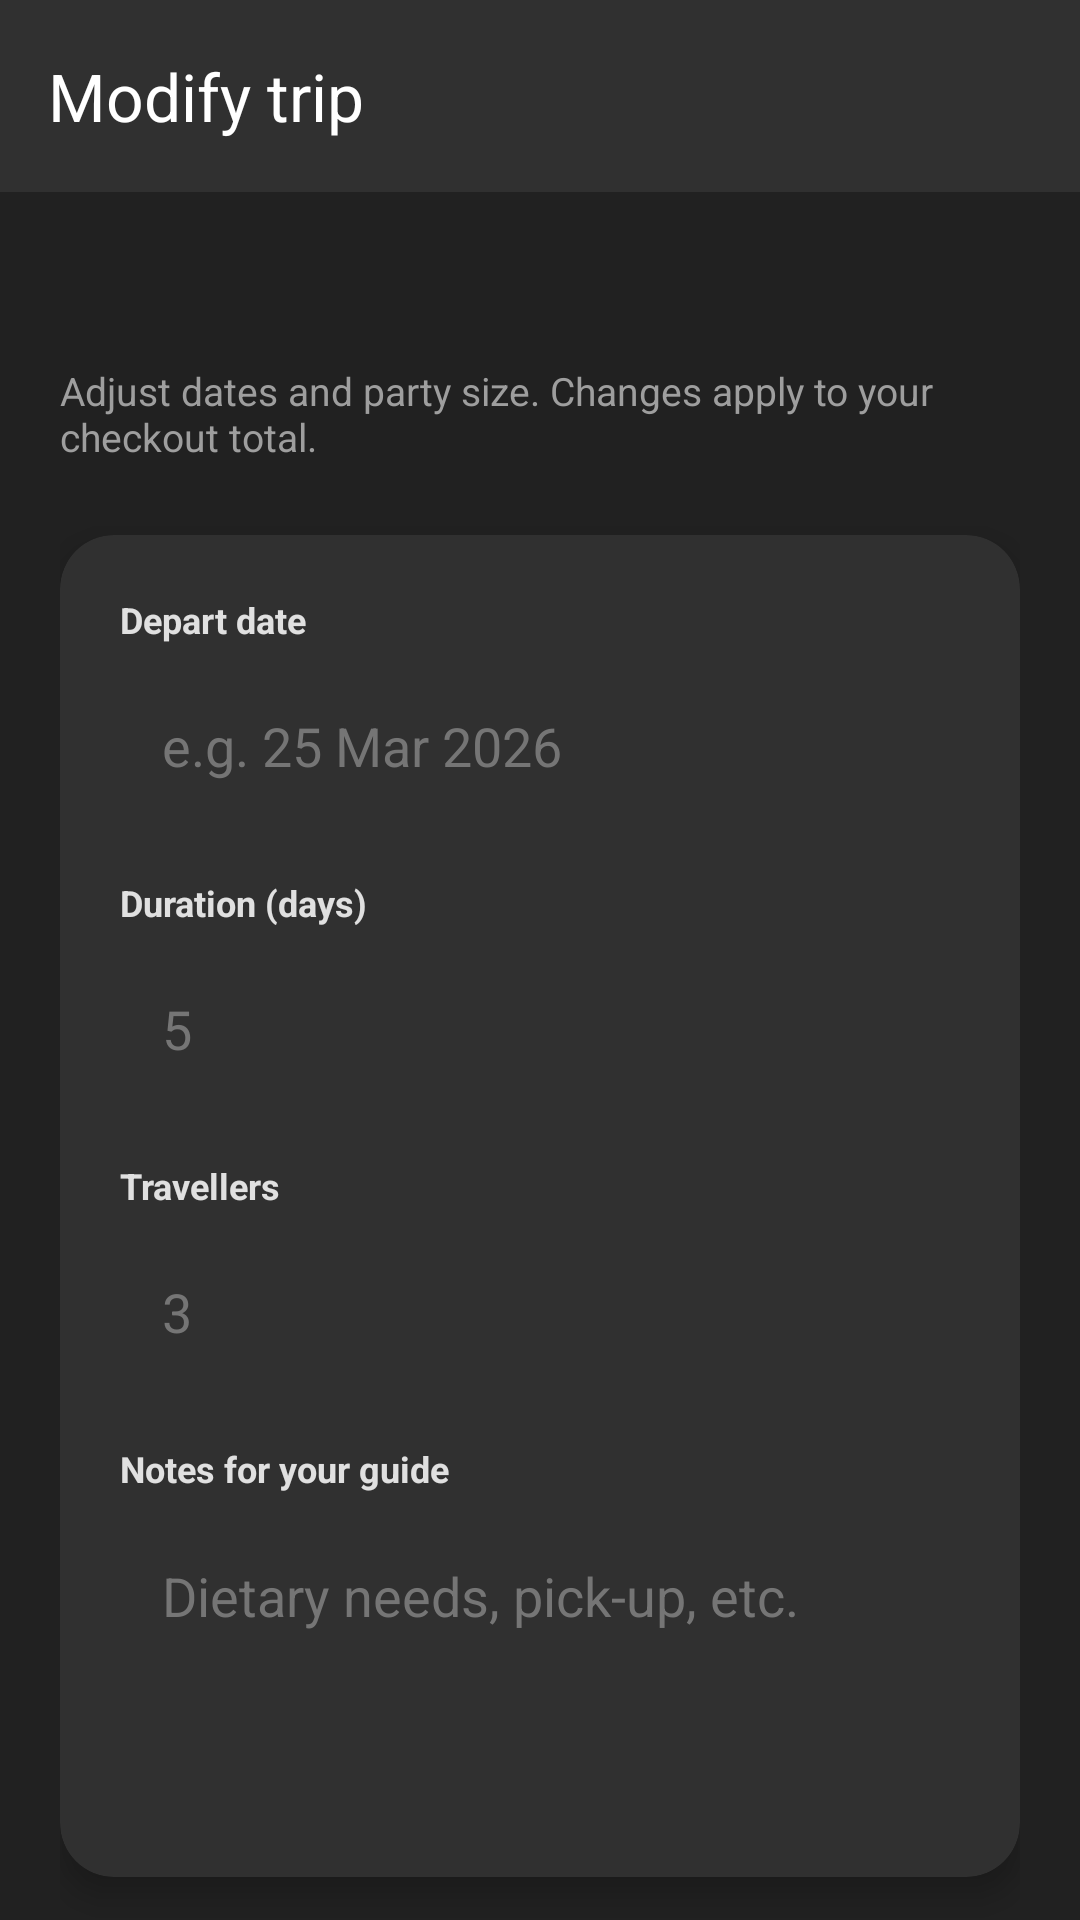

Produce the Android XML layout that renders to this screen, including the resource entries it uses.
<!-- AndroidManifest.xml: application theme Theme.Roamist -->
<!-- res/layout/activity_modify_trip.xml -->
<?xml version="1.0" encoding="utf-8"?>
<androidx.coordinatorlayout.widget.CoordinatorLayout xmlns:android="http://schemas.android.com/apk/res/android"
    xmlns:app="http://schemas.android.com/apk/res-auto"
    xmlns:tools="http://schemas.android.com/tools"
    android:layout_width="match_parent"
    android:layout_height="match_parent"
    android:background="@color/primary_dark"
    tools:context=".activities.ModifyTripActivity">

    <com.google.android.material.appbar.AppBarLayout
        android:layout_width="match_parent"
        android:layout_height="wrap_content"
        android:background="@color/surface_dark"
        app:elevation="4dp">

        <androidx.appcompat.widget.Toolbar
            android:id="@+id/modify_toolbar"
            android:layout_width="match_parent"
            android:layout_height="?attr/actionBarSize"
            app:title="Modify trip"
            app:titleTextColor="#FFFFFF"
            app:navigationIconTint="@color/accent_orange"
            app:popupTheme="@style/ThemeOverlay.AppCompat.Light" />
    </com.google.android.material.appbar.AppBarLayout>

    <androidx.core.widget.NestedScrollView
        android:layout_width="match_parent"
        android:layout_height="match_parent"
        android:clipToPadding="false"
        android:paddingBottom="24dp"
        app:layout_behavior="@string/appbar_scrolling_view_behavior">

        <LinearLayout
            android:layout_width="match_parent"
            android:layout_height="wrap_content"
            android:orientation="vertical"
            android:padding="20dp">

            <TextView
                android:id="@+id/tv_modify_trip_title"
                android:layout_width="match_parent"
                android:layout_height="wrap_content"
                android:textColor="#FFFFFF"
                android:textSize="22sp"
                android:textStyle="bold"
                tools:text="Hunza Valley" />

            <TextView
                android:layout_width="match_parent"
                android:layout_height="wrap_content"
                android:layout_marginTop="8dp"
                android:text="Adjust dates and party size. Changes apply to your checkout total."
                android:textColor="#9E9E9E"
                android:textSize="13sp" />

            <androidx.cardview.widget.CardView
                android:layout_width="match_parent"
                android:layout_height="wrap_content"
                android:layout_marginTop="24dp"
                app:cardBackgroundColor="@color/surface_dark"
                app:cardCornerRadius="18dp"
                app:cardElevation="6dp">

                <LinearLayout
                    android:layout_width="match_parent"
                    android:layout_height="wrap_content"
                    android:orientation="vertical"
                    android:padding="20dp">

                    <TextView
                        android:layout_width="wrap_content"
                        android:layout_height="wrap_content"
                        android:text="Depart date"
                        android:textColor="#E0E0E0"
                        android:textSize="12sp"
                        android:textStyle="bold" />

                    <EditText
                        android:id="@+id/et_modify_date"
                        android:layout_width="match_parent"
                        android:layout_height="52dp"
                        android:layout_marginTop="8dp"
                        android:background="@drawable/input_field_background"
                        android:hint="e.g. 25 Mar 2026"
                        android:paddingStart="14dp"
                        android:paddingEnd="14dp"
                        android:textColor="#FFFFFF"
                        android:textColorHint="#757575"
                        android:inputType="text"
                        android:singleLine="true" />

                    <TextView
                        android:layout_width="wrap_content"
                        android:layout_height="wrap_content"
                        android:layout_marginTop="18dp"
                        android:text="Duration (days)"
                        android:textColor="#E0E0E0"
                        android:textSize="12sp"
                        android:textStyle="bold" />

                    <EditText
                        android:id="@+id/et_modify_duration"
                        android:layout_width="match_parent"
                        android:layout_height="52dp"
                        android:layout_marginTop="8dp"
                        android:background="@drawable/input_field_background"
                        android:hint="5"
                        android:paddingStart="14dp"
                        android:paddingEnd="14dp"
                        android:textColor="#FFFFFF"
                        android:textColorHint="#757575"
                        android:inputType="number"
                        android:singleLine="true" />

                    <TextView
                        android:layout_width="wrap_content"
                        android:layout_height="wrap_content"
                        android:layout_marginTop="18dp"
                        android:text="Travellers"
                        android:textColor="#E0E0E0"
                        android:textSize="12sp"
                        android:textStyle="bold" />

                    <EditText
                        android:id="@+id/et_modify_travellers"
                        android:layout_width="match_parent"
                        android:layout_height="52dp"
                        android:layout_marginTop="8dp"
                        android:background="@drawable/input_field_background"
                        android:hint="3"
                        android:paddingStart="14dp"
                        android:paddingEnd="14dp"
                        android:textColor="#FFFFFF"
                        android:textColorHint="#757575"
                        android:inputType="number"
                        android:singleLine="true" />

                    <TextView
                        android:layout_width="wrap_content"
                        android:layout_height="wrap_content"
                        android:layout_marginTop="18dp"
                        android:text="Notes for your guide"
                        android:textColor="#E0E0E0"
                        android:textSize="12sp"
                        android:textStyle="bold" />

                    <EditText
                        android:id="@+id/et_modify_notes"
                        android:layout_width="match_parent"
                        android:layout_height="100dp"
                        android:layout_marginTop="8dp"
                        android:background="@drawable/input_field_background"
                        android:gravity="top|start"
                        android:hint="Dietary needs, pick-up, etc."
                        android:padding="14dp"
                        android:textColor="#FFFFFF"
                        android:textColorHint="#757575"
                        android:inputType="textMultiLine" />
                </LinearLayout>
            </androidx.cardview.widget.CardView>

            <Button
                android:id="@+id/btn_save_changes"
                android:layout_width="match_parent"
                android:layout_height="56dp"
                android:layout_marginTop="20dp"
                android:background="@drawable/btn_ripple"
                android:text="Save &amp; continue to checkout"
                android:textColor="#FFFFFF"
                android:textStyle="bold" />

            <Button
                android:id="@+id/btn_modify_cancel"
                style="?attr/borderlessButtonStyle"
                android:layout_width="match_parent"
                android:layout_height="48dp"
                android:layout_marginTop="8dp"
                android:text="Discard changes"
                android:textColor="@color/accent_orange"
                android:textStyle="bold" />
        </LinearLayout>
    </androidx.core.widget.NestedScrollView>
</androidx.coordinatorlayout.widget.CoordinatorLayout>
<!-- resources referenced by this layout -->
<resources>
  <color name="accent_orange">#FF6D00</color>
  <color name="primary_dark">#212121</color>
  <color name="surface_dark">#303030</color>
  <!-- drawable btn_ripple (drawable) -->
  <?xml version="1.0" encoding="utf-8"?>
  <ripple xmlns:android="http://schemas.android.com/apk/res/android"
      android:color="#40FFFFFF">
      <item>
          <shape android:shape="rectangle">
              <solid android:color="@color/accent_orange" />
              <corners android:radius="14dp" />
          </shape>
      </item>
  </ripple>
  <style name="Theme.Roamist" parent="Base.Theme.Roamist" />
  <style name="Base.Theme.Roamist" parent="Theme.Material3.DayNight.NoActionBar">
          <item name="colorPrimary">@color/primary_dark</item>
          <item name="colorPrimaryVariant">@color/surface_dark</item>
          <item name="colorOnPrimary">@color/pakistan_white</item>
          <item name="colorSecondary">@color/accent_orange</item>
          <item name="android:statusBarColor">@color/primary_dark</item>
          <item name="android:navigationBarColor">@color/surface_dark</item>
          <item name="android:windowBackground">@color/surface_dark</item>
      </style>
  <color name="pakistan_white">#FFFFFF</color>
</resources>
